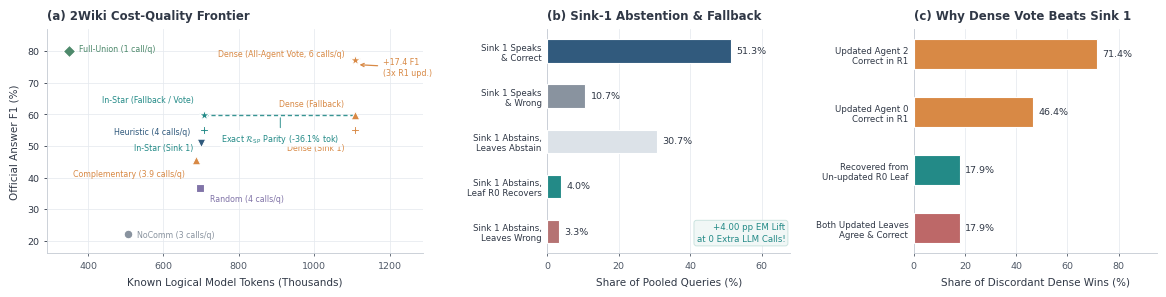

Write the Python code that produced this figure.
#!/usr/bin/env python3
"""
Publication-quality figure generator for WWW 2027.

Paper:
"Who Gets the Last Word? Disentangling Topology, Readout Duality,
and Volume Attribution in Multi-Agent Web Question Answering"

Design goals:
- Minimal, clean, research-oriented visual style.
- Landscape layout suitable for a two-column paper.
- Consistent typography and color palette.
- Carefully positioned annotations to minimize overlap.
- Audited experimental numbers and labels preserved without N-value labels.
- Vector PDF and high-resolution PNG output.
"""

import os
import numpy as np
import matplotlib.pyplot as plt
from matplotlib.ticker import MultipleLocator


# =============================================================================
# GLOBAL STYLE
# =============================================================================

plt.rcParams.update({
    "font.family": "sans-serif",
    "font.sans-serif": ["DejaVu Sans", "Arial", "Helvetica"],
    "font.size": 7.5,

    "axes.titlesize": 8.5,
    "axes.titleweight": "semibold",
    "axes.labelsize": 7.5,
    "axes.labelweight": "medium",

    "xtick.labelsize": 6.8,
    "ytick.labelsize": 6.8,
    "legend.fontsize": 6.3,

    "axes.spines.top": False,
    "axes.spines.right": False,
    "axes.spines.left": True,
    "axes.spines.bottom": True,

    "axes.edgecolor": "#C8CED6",
    "axes.linewidth": 0.65,
    "axes.labelcolor": "#303846",
    "xtick.color": "#505967",
    "ytick.color": "#303846",

    "axes.grid": True,
    "axes.axisbelow": True,
    "grid.color": "#E5E9EF",
    "grid.alpha": 1.0,
    "grid.linestyle": "-",
    "grid.linewidth": 0.55,

    "pdf.fonttype": 42,
    "ps.fonttype": 42,
    "savefig.facecolor": "white",
    "figure.facecolor": "white",
    "axes.facecolor": "white",
})

# Save alongside this script, with a fallback for notebooks
try:
    OUT_DIR = os.path.dirname(os.path.abspath(__file__))
except NameError:
    OUT_DIR = os.getcwd()

# Restrained, colorblind-conscious research palette.
C_NAVY = "#315A7D"
C_TEAL = "#238A87"
C_ORANGE = "#D88945"
C_PURPLE = "#8174A8"
C_GREY = "#89939F"
C_LIGHTGREY = "#DCE2E8"
C_RED = "#BD6868"
C_GREEN = "#4D896B"

C_TEXT = "#303846"
C_GRID = "#E5E9EF"
C_WHITE = "#FFFFFF"


# =============================================================================
# SHARED HELPERS
# =============================================================================

def style_axis(ax, grid_axis="y"):
    """Apply consistent minimal styling to an axis."""
    ax.set_axisbelow(True)
    ax.grid(
        True,
        axis=grid_axis,
        color=C_GRID,
        linewidth=0.55,
        linestyle="-",
    )
    ax.tick_params(
        axis="both",
        which="major",
        length=2.5,
        width=0.6,
        pad=3,
    )
    ax.spines["top"].set_visible(False)
    ax.spines["right"].set_visible(False)
    for spine in ("left", "bottom"):
        ax.spines[spine].set_color("#C8CED6")
        ax.spines[spine].set_linewidth(0.65)


def style_panel_title(ax, title):
    """Use consistent, understated panel headings without sample size suffixes."""
    ax.set_title(
        title,
        loc="left",
        pad=7,
        color=C_TEXT,
        fontsize=8.5,
        fontweight="semibold",
    )


def save_both(fig, basename):
    """Save a vector PDF and a high-resolution PNG."""
    pdf_path = os.path.join(OUT_DIR, f"{basename}.pdf")
    png_path = os.path.join(OUT_DIR, f"{basename}.png")

    fig.savefig(
        pdf_path,
        format="pdf",
        bbox_inches="tight",
        pad_inches=0.045,
        facecolor="white",
    )
    fig.savefig(
        png_path,
        format="png",
        dpi=600,
        bbox_inches="tight",
        pad_inches=0.045,
        facecolor="white",
    )
    plt.close(fig)

    print(f"Saved: {pdf_path}")
    print(f"Saved: {png_path}")


# =============================================================================
# FIGURE 2
# 2WikiMultihopQA Synthesis Frontier & Mechanistic Dissection
# =============================================================================

def make_fig2():
    fig, axes = plt.subplots(
        1,
        3,
        figsize=(12.2, 3.45),
        gridspec_kw={
            "width_ratios": [1.55, 1.0, 1.0],
            "wspace": 0.43,
        },
    )

    fig.subplots_adjust(
        left=0.075,
        right=0.985,
        bottom=0.19,
        top=0.84,
    )

    # -------------------------------------------------------------------------
    # PANEL A: ACCURACY VS. LOGICAL TOKEN COST
    # -------------------------------------------------------------------------
    ax = axes[0]

    pts = [
        ("Full-Union (1 call/q)", 349.1, 80.24, C_GREEN, "D"),
        ("NoComm (3 calls/q)", 505.0, 22.17, C_GREY, "o"),
        ("Random (4 calls/q)", 697.1, 36.85, C_PURPLE, "s"),
        ("Complementary (3.9 calls/q)", 686.4, 45.44, C_ORANGE, "^"),
        ("Heuristic (4 calls/q)", 700.6, 50.91, C_NAVY, "v"),
        ("In-Star (Sink 1)", 708.5, 54.96, C_TEAL, "P"),
        ("In-Star (Fallback / Vote)", 708.5, 59.83, C_TEAL, "*"),
        ("Dense (Sink 1)", 1109.3, 54.96, C_ORANGE, "P"),
        ("Dense (Fallback)", 1109.3, 59.83, C_ORANGE, "^"),
        ("Dense (All-Agent Vote, 6 calls/q)", 1109.3, 77.26, C_ORANGE, "*"),
    ]

    for label, tok, f1, color, marker in pts:
        ax.scatter(
            tok,
            f1,
            s=65 if marker == "*" else 39,
            color=color,
            marker=marker,
            edgecolors=C_WHITE,
            linewidths=0.8,
            zorder=5,
        )

    annotation_specs = [
        ("Full-Union (1 call/q)", 349.1, 80.24, C_GREEN, 7, 1, "left"),
        ("NoComm (3 calls/q)", 505.0, 22.17, C_GREY, 7, -1, "left"),
        ("Random (4 calls/q)", 697.1, 36.85, C_PURPLE, 7, -8, "left"),
        ("Complementary (3.9 calls/q)", 686.4, 45.44, C_ORANGE, -8, -10, "right"),
        ("Heuristic (4 calls/q)", 700.6, 50.91, C_NAVY, -8, 8, "right"),
        ("In-Star (Sink 1)", 708.5, 54.96, C_TEAL, -8, -13, "right"),
        ("In-Star (Fallback / Vote)", 708.5, 59.83, C_TEAL, -8, 11, "right"),
        ("Dense (Sink 1)", 1109.3, 54.96, C_ORANGE, -8, -13, "right"),
        ("Dense (Fallback)", 1109.3, 59.83, C_ORANGE, -8, 8, "right"),
        ("Dense (All-Agent Vote, 6 calls/q)", 1109.3, 77.26, C_ORANGE, -8, 4, "right"),
    ]

    for label, x, y, color, dx, dy, ha in annotation_specs:
        ax.annotate(
            label,
            xy=(x, y),
            xytext=(dx, dy),
            textcoords="offset points",
            ha=ha,
            va="center",
            fontsize=5.7,
            color=color,
            annotation_clip=False,
            zorder=6,
        )

    # Parity comparison line
    ax.plot(
        [708.5, 1109.3],
        [59.83, 59.83],
        linestyle=(0, (3, 2)),
        color=C_TEAL,
        linewidth=1.0,
        alpha=0.9,
        zorder=2,
    )

    ax.annotate(
        "Exact $\\mathcal{R}_{\\mathrm{SP}}$ Parity (-36.1% tok)",
        xy=(910, 59.83),
        xytext=(0, -17),
        textcoords="offset points",
        ha="center",
        va="center",
        fontsize=5.8,
        color=C_TEAL,
        bbox=dict(
            boxstyle="round,pad=0.20",
            facecolor=C_WHITE,
            edgecolor="none",
            alpha=0.96,
        ),
        arrowprops=dict(
            arrowstyle="-",
            color=C_TEAL,
            linewidth=0.65,
        ),
        zorder=7,
    )

    # Clean newline without literal \n
    ax.annotate(
        "+17.4 F1\n(3x R1 upd.)",
        xy=(1109.3, 75.8),
        xytext=(20, -2),
        textcoords="offset points",
        ha="left",
        va="center",
        fontsize=5.8,
        color=C_ORANGE,
        fontweight="medium",
        arrowprops=dict(
            arrowstyle="->",
            color=C_ORANGE,
            linewidth=0.9,
            shrinkA=2,
            shrinkB=3,
        ),
        annotation_clip=False,
    )

    ax.set_xlabel("Known Logical Model Tokens (Thousands)", labelpad=5)
    ax.set_ylabel("Official Answer F1 (%)", labelpad=5)
    ax.set_xlim(290, 1290)
    ax.set_ylim(16, 87)

    ax.xaxis.set_major_locator(MultipleLocator(200))
    ax.yaxis.set_major_locator(MultipleLocator(10))

    style_axis(ax, grid_axis="y")
    style_panel_title(ax, "(a) 2Wiki Cost-Quality Frontier")

    # -------------------------------------------------------------------------
    # PANEL B: SINK-1 ABSTENTION AND FALLBACK
    # -------------------------------------------------------------------------
    ax = axes[1]

    categories = [
        "Sink 1 Speaks\n& Correct",
        "Sink 1 Speaks\n& Wrong",
        "Sink 1 Abstains,\nLeaves Abstain",
        "Sink 1 Abstains,\nLeaf R0 Recovers",
        "Sink 1 Abstains,\nLeaves Wrong",
    ]

    counts = [51.33, 10.67, 30.67, 4.00, 3.33]

    colors = [
        C_NAVY,
        C_GREY,
        C_LIGHTGREY,
        C_TEAL,
        "#B57373",
    ]

    y_pos = np.arange(len(categories))

    bars = ax.barh(
        y_pos,
        counts,
        color=colors,
        height=0.52,
        edgecolor=C_WHITE,
        linewidth=0.8,
        zorder=3,
    )

    for bar, pct in zip(bars, counts):
        ax.annotate(
            f"{pct:.1f}%",
            xy=(bar.get_width(), bar.get_y() + bar.get_height() / 2),
            xytext=(4, 0),
            textcoords="offset points",
            ha="left",
            va="center",
            fontsize=6.8,
            color=C_TEXT,
            fontweight="medium",
            annotation_clip=False,
        )

    ax.set_yticks(y_pos)
    ax.set_yticklabels(categories, fontsize=6.2)
    ax.invert_yaxis()

    ax.set_xlabel("Share of Pooled Queries (%)", labelpad=5)
    ax.set_xlim(0, 68)
    ax.xaxis.set_major_locator(MultipleLocator(20))

    ax.text(
        0.98,
        0.045,
        "+4.00 pp EM Lift\nat 0 Extra LLM Calls!",
        transform=ax.transAxes,
        ha="right",
        va="bottom",
        fontsize=6.2,
        color=C_TEAL,
        fontweight="medium",
        linespacing=1.35,
        bbox=dict(
            boxstyle="round,pad=0.30",
            facecolor="#F1F7F6",
            edgecolor="#C8E2DE",
            linewidth=0.65,
        ),
        zorder=5,
    )

    style_axis(ax, grid_axis="x")
    style_panel_title(ax, "(b) Sink-1 Abstention & Fallback")

    ax.grid(axis="y", visible=False)
    ax.tick_params(axis="y", length=0, pad=4)

    # -------------------------------------------------------------------------
    # PANEL C: WHY DENSE VOTING BEATS FIXED SINK 1
    # -------------------------------------------------------------------------
    ax = axes[2]

    win_cats = [
        "Updated Agent 2\nCorrect in R1",
        "Updated Agent 0\nCorrect in R1",
        "Recovered from\nUn-updated R0 Leaf",
        "Both Updated Leaves\nAgree & Correct",
    ]

    win_pcts = [71.43, 46.43, 17.86, 17.86]

    win_colors = [
        C_ORANGE,
        C_ORANGE,
        C_TEAL,
        C_RED,
    ]

    y2 = np.arange(len(win_cats))

    bars = ax.barh(
        y2,
        win_pcts,
        color=win_colors,
        height=0.52,
        edgecolor=C_WHITE,
        linewidth=0.8,
        zorder=3,
    )

    for bar, pct in zip(bars, win_pcts):
        ax.annotate(
            f"{pct:.1f}%",
            xy=(bar.get_width(), bar.get_y() + bar.get_height() / 2),
            xytext=(4, 0),
            textcoords="offset points",
            ha="left",
            va="center",
            fontsize=6.8,
            color=C_TEXT,
            fontweight="medium",
            annotation_clip=False,
        )

    ax.set_yticks(y2)
    ax.set_yticklabels(win_cats, fontsize=6.2)
    ax.invert_yaxis()

    ax.set_xlabel("Share of Discordant Dense Wins (%)", labelpad=5)
    ax.set_xlim(0, 95)
    ax.xaxis.set_major_locator(MultipleLocator(20))

    style_axis(ax, grid_axis="x")
    style_panel_title(ax, "(c) Why Dense Vote Beats Sink 1")

    ax.grid(axis="y", visible=False)
    ax.tick_params(axis="y", length=0, pad=4)

    # -------------------------------------------------------------------------
    # EXPORT
    # -------------------------------------------------------------------------
    save_both(fig, "fig2_2wiki_synthesis")


if __name__ == "__main__":
    make_fig2()
